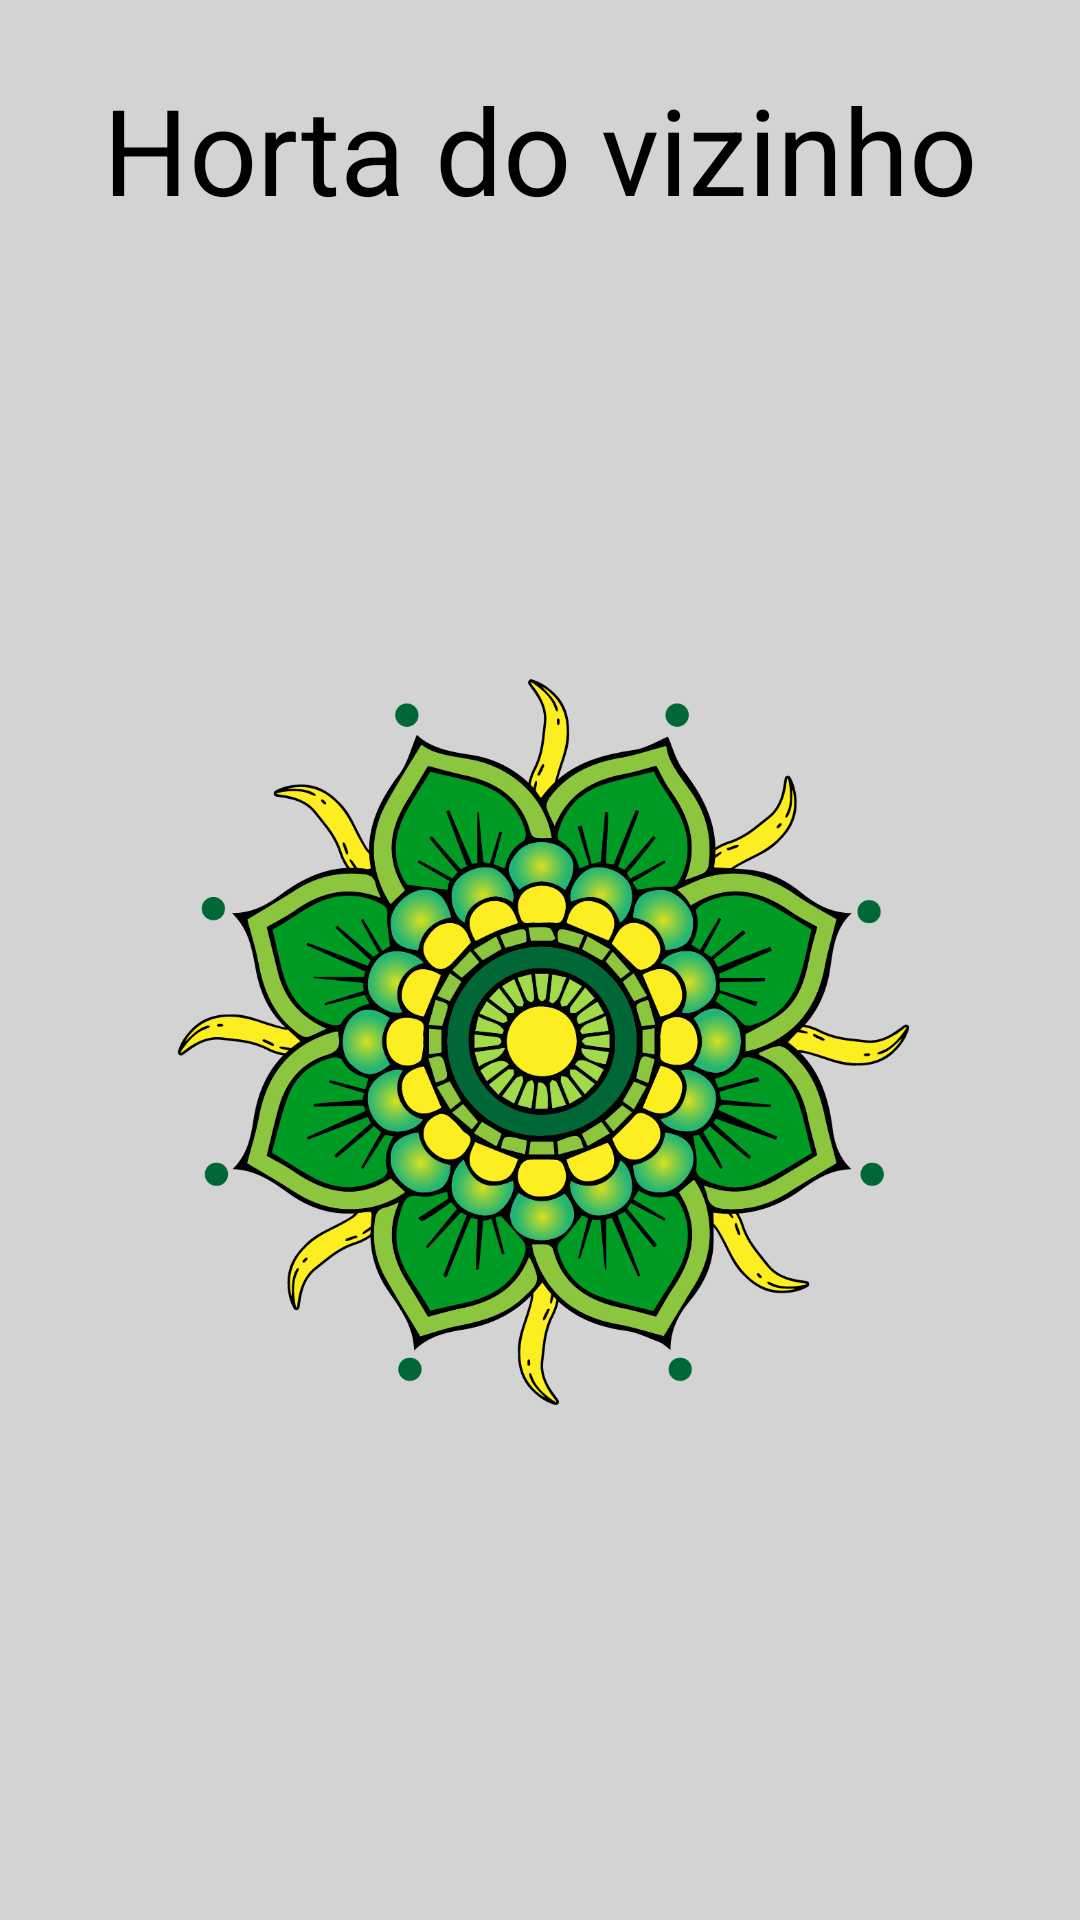

Here is an Android app screen rendered from its layout file. Give the layout XML and the strings, colors and styles it references.
<!-- AndroidManifest.xml: application theme Theme.HortaDoVizinho -->
<!-- res/layout/activity_main.xml -->
<?xml version="1.0" encoding="utf-8"?>
<androidx.constraintlayout.widget.ConstraintLayout xmlns:android="http://schemas.android.com/apk/res/android"
    xmlns:app="http://schemas.android.com/apk/res-auto"
    xmlns:tools="http://schemas.android.com/tools"
    android:layout_width="match_parent"
    android:layout_height="match_parent"
    android:background="@color/background"
    tools:context=".MainActivity">

    <TextView
        android:id="@+id/titulo"
        android:layout_width="wrap_content"
        android:layout_height="wrap_content"
        android:layout_marginTop="100dp"
        android:layout_marginBottom="100dp"
        android:text="@string/horta_do_vizinho"
        android:textColor="#000000"
        android:textSize="40dp"
        app:layout_constraintBottom_toTopOf="@+id/imageView"
        app:layout_constraintLeft_toLeftOf="parent"
        app:layout_constraintRight_toRightOf="parent"
        app:layout_constraintTop_toTopOf="parent" />

    <ImageView
        android:id="@+id/imageView"
        android:layout_width="250dp"
        android:layout_height="250dp"
        android:layout_marginStart="80dp"
        android:layout_marginTop="50dp"
        android:layout_marginEnd="81dp"
        android:layout_marginBottom="241dp"
        app:layout_constraintBottom_toBottomOf="parent"
        app:layout_constraintEnd_toEndOf="parent"
        app:layout_constraintStart_toStartOf="parent"
        app:layout_constraintTop_toBottomOf="@+id/titulo"
        app:srcCompat="@drawable/logotipo" />
</androidx.constraintlayout.widget.ConstraintLayout>
<!-- resources referenced by this layout -->
<resources>
  <color name="background">#d3d3d3</color>
  <!-- drawable logotipo: png bitmap (drawable, 286129 bytes) -->
  <string name="horta_do_vizinho">Horta do vizinho</string>
  <style name="Theme.HortaDoVizinho" parent="Theme.MaterialComponents.DayNight.DarkActionBar">
          
          <item name="colorPrimary">@color/decoracao</item>
          <item name="colorPrimaryVariant">@color/purple_700</item>
          <item name="colorOnPrimary">@color/white</item>
          
          <item name="colorSecondary">@color/teal_200</item>
          <item name="colorSecondaryVariant">@color/teal_700</item>
          <item name="colorOnSecondary">@color/black</item>
          
          <item name="android:statusBarColor" tools:targetApi="l">?attr/colorPrimaryVariant</item>
          
      </style>
  <color name="decoracao">#009B24</color>
  <color name="purple_700">#FF3700B3</color>
  <color name="white">#FFFFFFFF</color>
  <color name="teal_200">#FF03DAC5</color>
  <color name="teal_700">#FF018786</color>
  <color name="black">#FF000000</color>
</resources>
